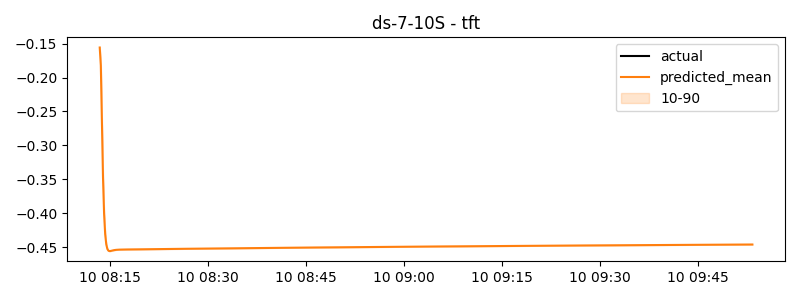

Values plotted in this chart, from the file beside it:
timestamp, actual, predicted
2024-06-10 08:13:30, 0.2941, -0.1558
2024-06-10 08:13:40, -0.07131, -0.1822
2024-06-10 08:13:50, -0.1493, -0.2661
2024-06-10 08:14:00, -0.2273, -0.3472
2024-06-10 08:14:10, -0.02552, -0.4008
2024-06-10 08:14:20, -0.2422, -0.4308
2024-06-10 08:14:30, -0.4588, -0.4459
2024-06-10 08:14:40, 0.09764, -0.4527
2024-06-10 08:14:50, 0.2342, -0.4552
2024-06-10 08:15:00, 0.3707, -0.4558
2024-06-10 08:15:10, 0.2403, -0.4556
2024-06-10 08:15:20, -0.0002736, -0.4552
2024-06-10 08:15:30, -0.2408, -0.4548
2024-06-10 08:15:40, 0.8974, -0.4544
2024-06-10 08:15:50, 0.6885, -0.4542
2024-06-10 08:16:00, 0.4796, -0.454
2024-06-10 08:16:10, -0.4595, -0.4538
2024-06-10 08:16:20, -0.2819, -0.4537
2024-06-10 08:16:30, -0.1042, -0.4536
2024-06-10 08:16:40, -0.1042, -0.4536
2024-06-10 08:16:50, 0.2091, -0.4535
2024-06-10 08:17:00, 0.5225, -0.4535
2024-06-10 08:17:10, -0.5762, -0.4535
2024-06-10 08:17:20, -0.1493, -0.4535
2024-06-10 08:17:30, 0.2776, -0.4534
2024-06-10 08:17:40, -0.2435, -0.4534
2024-06-10 08:17:50, -0.1908, -0.4534
2024-06-10 08:18:00, -0.1381, -0.4534
2024-06-10 08:18:10, 0.2196, -0.4533
2024-06-10 08:18:20, -0.1459, -0.4533
2024-06-10 08:18:30, -0.5113, -0.4533
2024-06-10 08:18:40, 0.3842, -0.4533
2024-06-10 08:18:50, 0.2272, -0.4533
2024-06-10 08:19:00, 0.07027, -0.4532
2024-06-10 08:19:10, 0.4269, -0.4532
2024-06-10 08:19:20, 0.7163, -0.4532
2024-06-10 08:19:30, 1.006, -0.4532
2024-06-10 08:19:40, 0.7082, -0.4532
2024-06-10 08:19:50, 0.3208, -0.4531
2024-06-10 08:20:00, -0.06659, -0.4531
2024-06-10 08:20:10, 0.2935, -0.4531
2024-06-10 08:20:20, 0.2704, -0.4531
2024-06-10 08:20:30, 0.2472, -0.4531
2024-06-10 08:20:40, 1.197, -0.4531
2024-06-10 08:20:50, 0.8949, -0.453
2024-06-10 08:21:00, 0.5932, -0.453
2024-06-10 08:21:10, 0.5932, -0.453
2024-06-10 08:21:20, 0.7407, -0.453
2024-06-10 08:21:30, 0.8881, -0.453
2024-06-10 08:21:40, -0.6387, -0.4529
2024-06-10 08:21:50, -0.6387, -0.4529
2024-06-10 08:22:00, -0.6387, -0.4529
2024-06-10 08:22:10, 0.02804, -0.4529
2024-06-10 08:22:20, 0.2893, -0.4529
2024-06-10 08:22:30, 0.5507, -0.4528
2024-06-10 08:22:40, 0.8066, -0.4528
2024-06-10 08:22:50, 1.091, -0.4528
2024-06-10 08:23:00, 1.376, -0.4528
2024-06-10 08:23:10, 1.552, -0.4528
2024-06-10 08:23:20, 1.284, -0.4528
... 540 more rows
